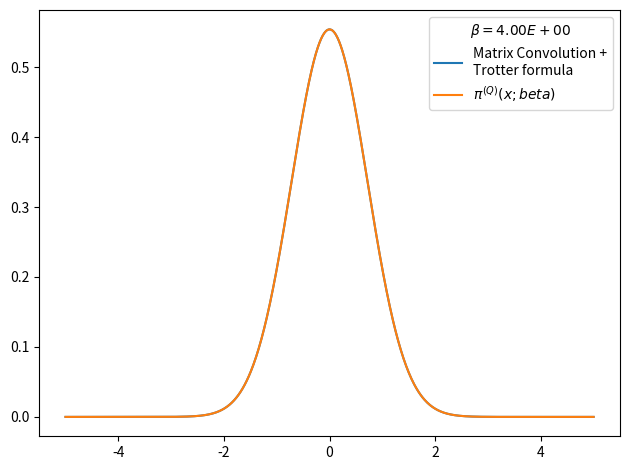

The matplotlib source for this figure:
# -*- coding: utf-8 -*-
from __future__ import division
import numpy as np
import matplotlib.pyplot as plt
from time import time
import pandas as pd

def rho_free(x,xp,beta):
    """
    Uso: devuelve elemento de matriz dsnsidad para el caso de una partícula libre en un toro infinito.
    """
    return (2.*np.pi*beta)**(-0.5) * np.exp(-(x-xp)**2 / (2 * beta) )

def harmonic_potential(x):
    """Devuelve valor del potencial harmónico para una posición x dada"""
    return 0.5*x**2

def anharmonic_potential(x):
    """Devuelve valor de potencial anharmónico para una posición x dada"""
    return 0.5*x**2 - x**3 + x**4

def QHO_canonical_ensemble(x,beta):
    """
    Uso:    calcula probabilidad teórica cuántica de encontrar al osciladoe armónico 
            (presente en un baño térmico) en la posición x.
    
    Recibe:
        x: float            -> posición
        beta: float         -> inverso de temperatura en unidades reducidas beta = 1/T.
    
    Devuelve:
        probabilidad teórica cuántica en posición dada para temperatura T dada. 
    """
    return (np.tanh(beta/2.)/np.pi)**0.5 * np.exp(- x**2 * np.tanh(beta/2.))

def rho_trotter(x_max = 5., nx = 101, beta=1, potential=harmonic_potential):
    """
    Uso:    devuelve matriz densidad en aproximación de Trotter para altas temperaturas y un potencial dado

    Recibe:
        grid: list      -> lista de dimensión N
        beta: float     -> inverso de temperatura en unidades reducidas
        potential: func -> potencial de interacción

    Devuelve:
        matrix          -> matriz densidad de dimension NxN
    """
    dx = 2. * x_max / (nx - 1)
    grid_x = np.array([i*dx for i in range(-int((nx-1)/2), int(nx/2 + 1))])
    rho = np.array([ [ rho_free(x , xp, beta) * np.exp(-0.5*beta*(potential(x)+potential(xp))) for x in grid_x] for xp in grid_x])
    return rho, grid_x, dx

def density_matrix_convolution_trotter(rho, grid_x, N_iter = 4, beta_ini = 1, print_steps=True):
    """
    Uso:    
    """
    dx = grid_x[1] - grid_x[0]
    beta_fin = beta_ini * 2 **  N_iter
    print('beta_ini = %.3f'%beta_ini)
    for i in range(N_iter):
        rho = dx * np.dot(rho,rho)
        if print_steps==True:
            print(u'Iteration %d) beta: 2^%d * beta_ini -> 2^%d * beta_ini'%(i, i, i+1))
    trace_rho = np.trace(rho)*dx
    return rho, trace_rho, beta_fin

def save_pi_x_csv(grid_x, x_weights, file_name, relevant_info, print_data=True):
    # Guardamos datos de pi(x;beta) en archivo .csv usando pandas
    pi_x_data = {'Position x': grid_x,
                'Prob. density': x_weights}
    pi_x_data = pd.DataFrame(data=pi_x_data)
    with open(file_name,mode='w') as rho_csv:
        rho_csv.write(relevant_info+'\n')
    rho_csv.close()
    with open(file_name,mode='a') as rho_csv:
        pi_x_data.to_csv(rho_csv)
    rho_csv.close()
    if print_data==True:
        print(pi_x_data)
    return pi_x_data

x_max = 5.
nx = 1001
N_iter = 16
beta_fin = 4
beta_ini = beta_fin * 2**(-N_iter)
potential, potential_string = harmonic_potential, 'harmonic_potential'
rho, grid_x, dx = rho_trotter(x_max = x_max, nx = nx, beta = beta_ini, potential = potential)
rho, trace_rho, beta_fin_2 = density_matrix_convolution_trotter(rho, grid_x, N_iter = N_iter, beta_ini = beta_ini, print_steps=True)
# checkpoint: trace(rho)=0 when N_beta>16 and nx~1000 or nx~100
# parece que la diferencia entre los picos es siempre constante
# cuando N_beta=4 el resultado es más óptimo
print(trace_rho, beta_fin_2)
rho_normalized = rho/trace_rho          #rho normalizado 
x_weights = np.diag(rho_normalized)     #densidad de probabilidad dada por los elementos de la diagonal
file_name = 'pi_x-%s-x_max_%.3f-nx_%d-N_iter_%d-beta_fin_%.3f.csv'%(potential_string,x_max,nx,N_iter,beta_fin)
relevant_info = u'# %s   x_max = %.3f   nx = %d   N_iter = %d   beta_ini = %.3f   beta_fin = %.3f'%(potential_string,x_max,nx,N_iter,beta_fin,beta_ini)
save_pi_x_csv(grid_x, x_weights, file_name, relevant_info, print_data=0)

# Figura preliminar
plt.figure()
plt.plot(grid_x, x_weights, label = 'Matrix Convolution +\nTrotter formula')
plt.plot(grid_x, QHO_canonical_ensemble(grid_x,beta_fin), label=u'$\pi^{(Q)}(x;beta)$' )
plt.legend(title=u'$\\beta=%.2E$'%beta_fin)
plt.tight_layout()
plt.show()
plt.close()
